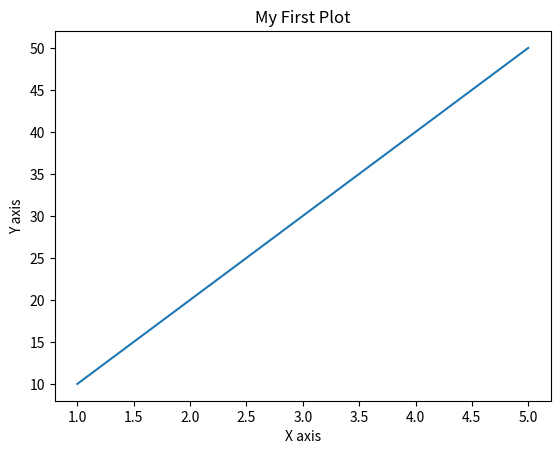
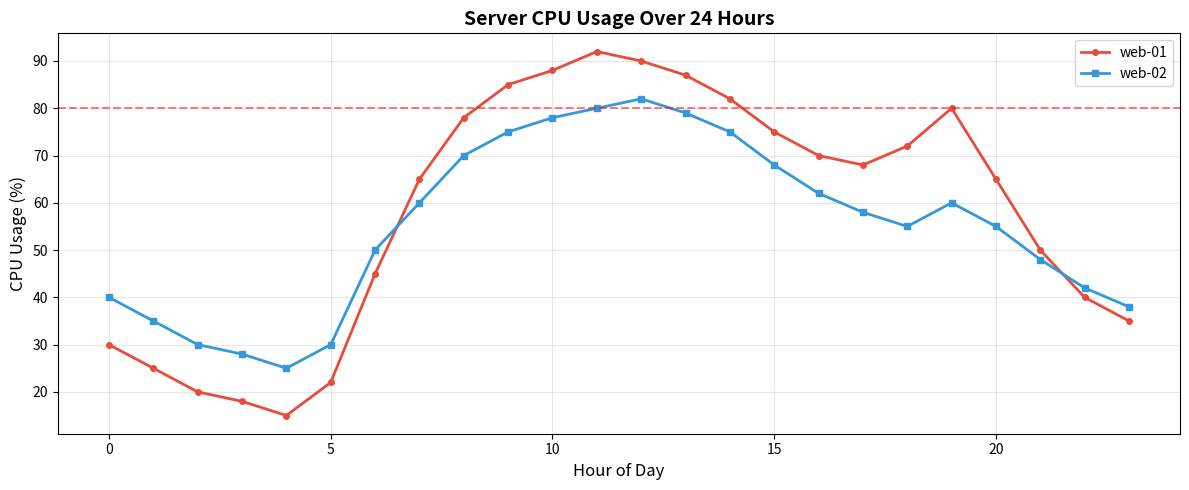
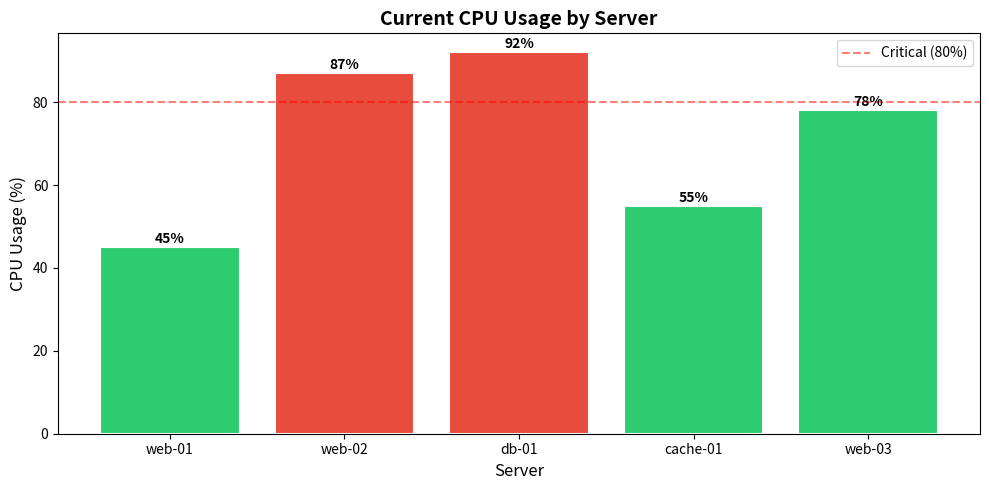
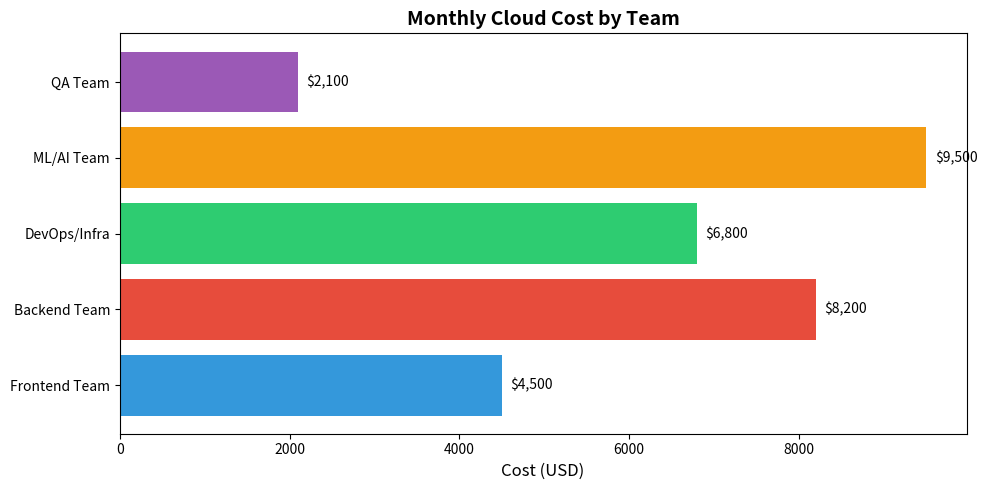
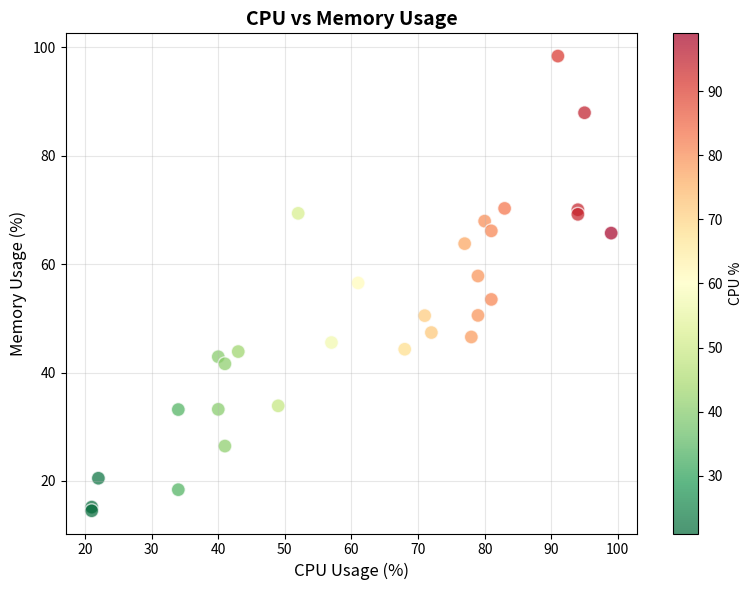
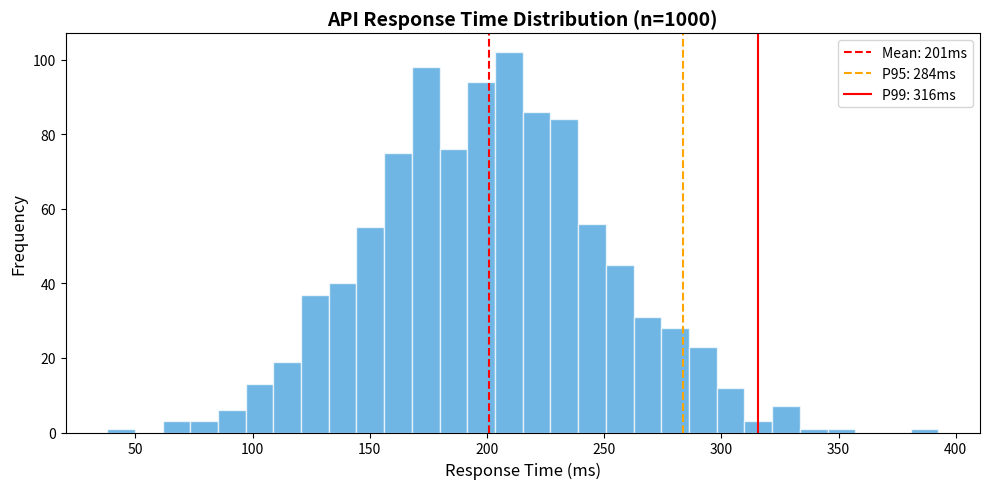
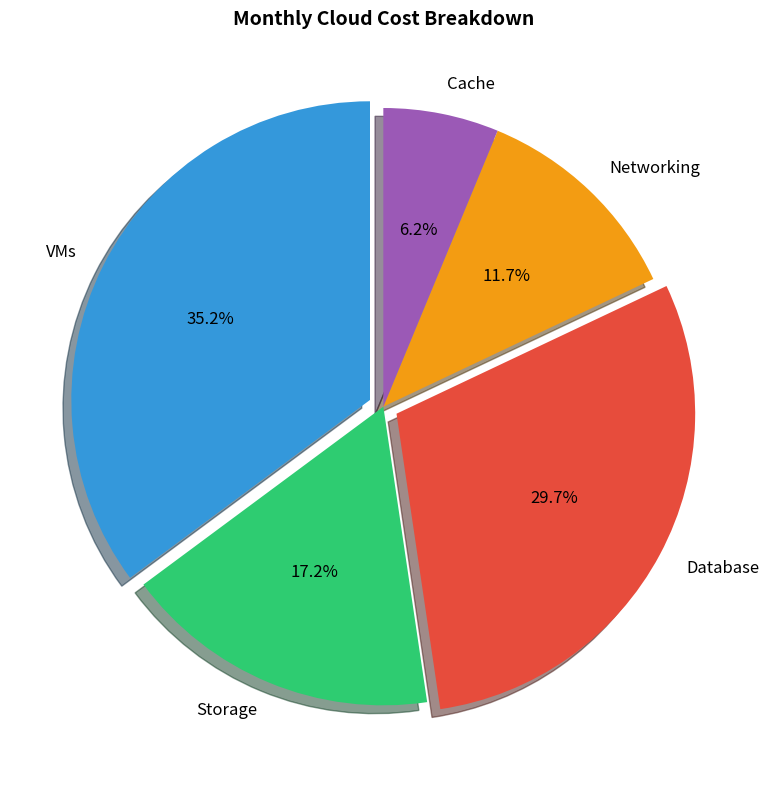
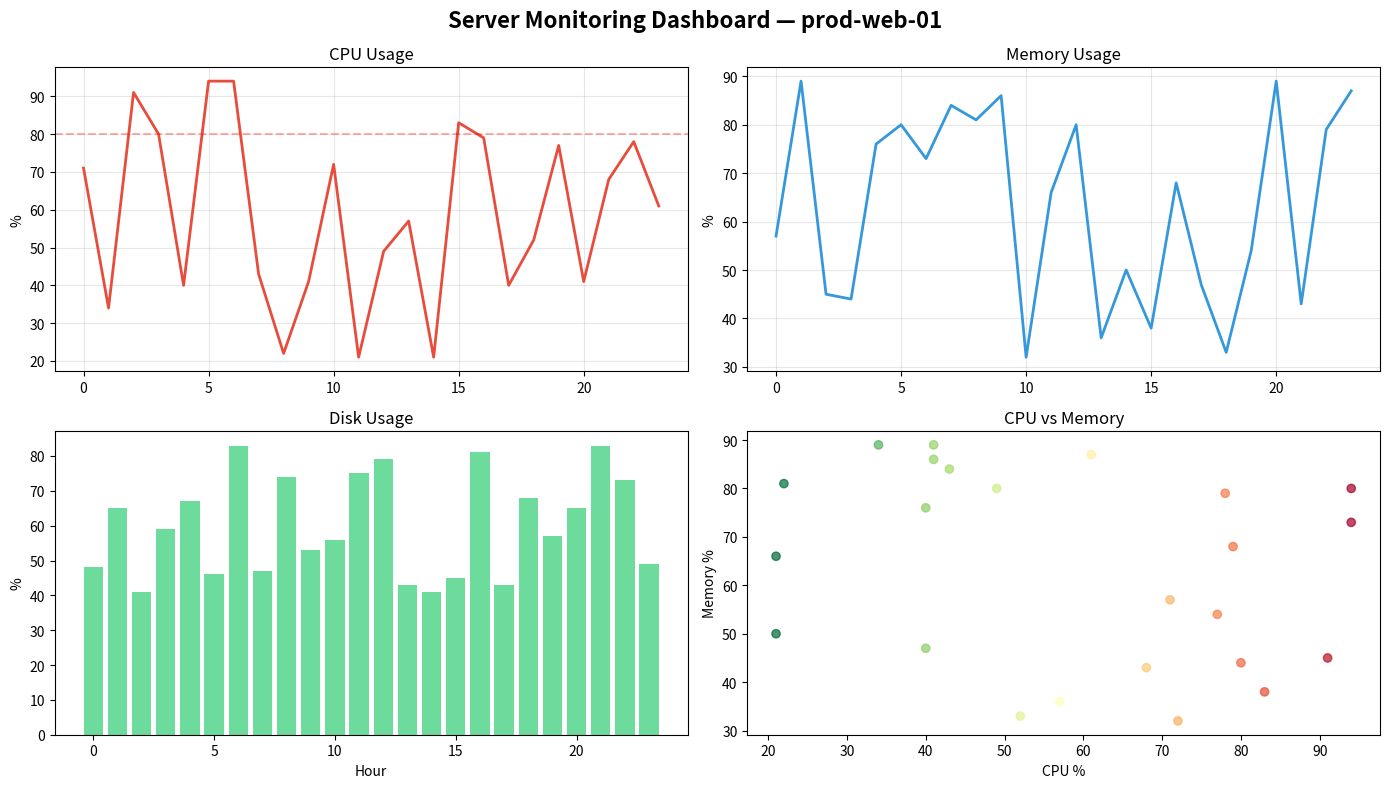
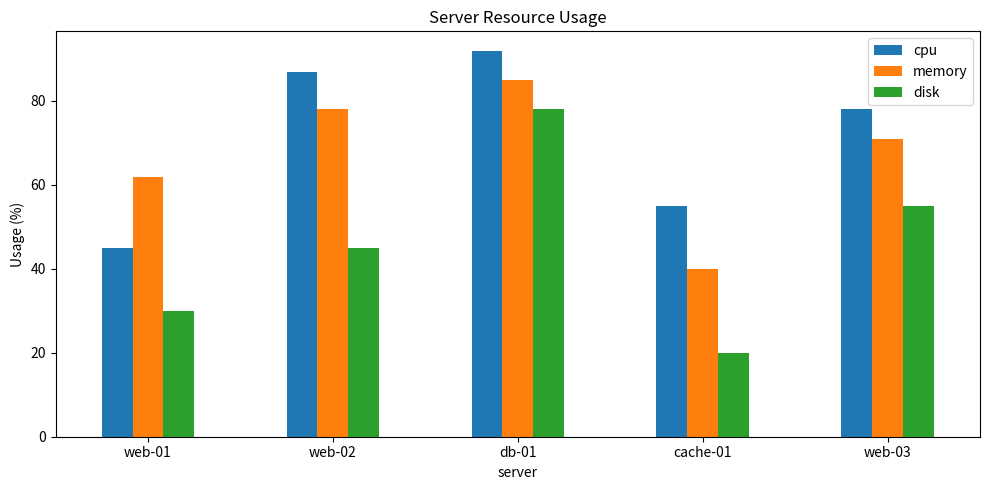
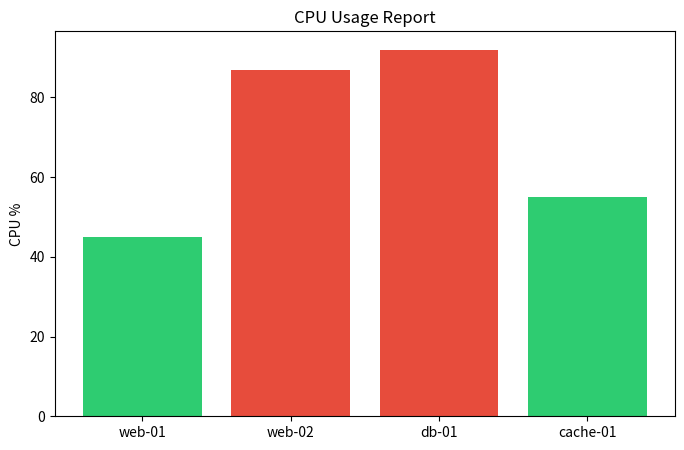

Write the Python code that produced these figures, in order.
# Day 26 — Matplotlib
# Matplotlib is Python's MOST POPULAR plotting library
# It lets you create charts, graphs, and visualisations from your data
#
# Real-world analogy:
# If pandas is Excel's data part, matplotlib is Excel's CHARTS part
# You can create line graphs, bar charts, scatter plots, pie charts, and more
#
# Today we'll cover:
#   1. Basic plotting with plt.plot()
#   2. Line plots (trends over time)
#   3. Bar charts (comparisons)
#   4. Scatter plots (relationships between variables)
#   5. Histograms (distribution of data)
#   6. Pie charts (proportions)
#   7. Subplots (multiple charts in one figure)
#   8. Customisation (titles, labels, legends, colours, styles)
#
# Why visualisation matters for DevOps/MLOps:
# - Monitoring dashboards (CPU/memory trends)
# - ML model performance charts (accuracy over epochs)
# - Cost analysis reports
# - Deployment frequency and failure rate graphs

# Install: pip install matplotlib (already included in Anaconda)
# Import convention:

import matplotlib.pyplot as plt    # 'plt' is the standard alias
import numpy as np

# In Jupyter Notebook, add this to show plots INLINE (inside the notebook):
# %matplotlib inline    (usually automatic in modern Jupyter)

# The basic workflow for EVERY plot:
# 1. Create data
# 2. Call a plot function (plt.plot, plt.bar, plt.scatter, etc.)
# 3. Add labels and title
# 4. Call plt.show() to display

# Let's start with the simplest possible plot
x = [1, 2, 3, 4, 5]
y = [10, 20, 30, 40, 50]

plt.plot(x, y)             # create a line plot
plt.title('My First Plot') # add a title
plt.xlabel('X axis')       # label for x-axis
plt.ylabel('Y axis')       # label for y-axis
plt.show()                 # display the plot

# Line plots are perfect for showing how something CHANGES over time
# Examples: CPU usage over a day, model accuracy over epochs

import matplotlib.pyplot as plt
import numpy as np

# Simulating CPU usage over 24 hours
hours = np.arange(0, 24)
cpu_web01 = [30, 25, 20, 18, 15, 22, 45, 65, 78, 85, 88, 92,
             90, 87, 82, 75, 70, 68, 72, 80, 65, 50, 40, 35]
cpu_web02 = [40, 35, 30, 28, 25, 30, 50, 60, 70, 75, 78, 80,
             82, 79, 75, 68, 62, 58, 55, 60, 55, 48, 42, 38]

plt.figure(figsize=(12, 5))     # set the size of the figure (width, height)

plt.plot(hours, cpu_web01, label='web-01', color='#e74c3c', linewidth=2, marker='o', markersize=4)
plt.plot(hours, cpu_web02, label='web-02', color='#3498db', linewidth=2, marker='s', markersize=4)

plt.title('Server CPU Usage Over 24 Hours', fontsize=14, fontweight='bold')
plt.xlabel('Hour of Day', fontsize=12)
plt.ylabel('CPU Usage (%)', fontsize=12)
plt.legend()               # shows the label for each line
plt.grid(True, alpha=0.3)  # add a light grid
plt.axhline(y=80, color='red', linestyle='--', alpha=0.5, label='Critical threshold')

plt.tight_layout()         # prevent labels from being cut off
plt.show()

# Customisation options used:
# figsize     -> size of the plot
# color       -> line colour (hex or named)
# linewidth   -> thickness of the line
# marker      -> shape at data points ('o'=circle, 's'=square, '^'=triangle)
# markersize  -> size of markers
# alpha       -> transparency (0=invisible, 1=fully visible)
# linestyle   -> '--' dashed, '-' solid, ':' dotted
# axhline     -> horizontal reference line

# Bar charts are great for COMPARING categories
# Examples: CPU per server, cost per team, errors per service

import matplotlib.pyplot as plt

servers = ['web-01', 'web-02', 'db-01', 'cache-01', 'web-03']
cpu = [45, 87, 92, 55, 78]

# Color based on value — green if OK, red if critical
colors = ['#2ecc71' if c < 80 else '#e74c3c' for c in cpu]

plt.figure(figsize=(10, 5))
plt.bar(servers, cpu, color=colors, edgecolor='white', linewidth=1.5)

plt.title('Current CPU Usage by Server', fontsize=14, fontweight='bold')
plt.xlabel('Server', fontsize=12)
plt.ylabel('CPU Usage (%)', fontsize=12)
plt.axhline(y=80, color='red', linestyle='--', alpha=0.5, label='Critical (80%)')
plt.legend()

# Add value labels on top of each bar
for i, v in enumerate(cpu):
    plt.text(i, v + 1, str(v) + '%', ha='center', fontweight='bold')

plt.tight_layout()
plt.show()

# Horizontal bar chart — useful when labels are long

import matplotlib.pyplot as plt

teams = ['Frontend Team', 'Backend Team', 'DevOps/Infra', 'ML/AI Team', 'QA Team']
costs = [4500, 8200, 6800, 9500, 2100]

plt.figure(figsize=(10, 5))
plt.barh(teams, costs, color=['#3498db', '#e74c3c', '#2ecc71', '#f39c12', '#9b59b6'])

plt.title('Monthly Cloud Cost by Team', fontsize=14, fontweight='bold')
plt.xlabel('Cost (USD)', fontsize=12)

# Add value labels
for i, v in enumerate(costs):
    plt.text(v + 100, i, f'${v:,}', va='center')

plt.tight_layout()
plt.show()

# Scatter plots show the RELATIONSHIP between two variables
# Each dot is one data point
# Great for: CPU vs Memory, accuracy vs training time, cost vs usage

import matplotlib.pyplot as plt
import numpy as np

np.random.seed(42)
cpu = np.random.randint(20, 100, 30)
memory = cpu * 0.8 + np.random.normal(0, 10, 30)    # roughly correlated

plt.figure(figsize=(8, 6))
plt.scatter(cpu, memory, c=cpu, cmap='RdYlGn_r', s=100, alpha=0.7, edgecolors='white')

plt.title('CPU vs Memory Usage', fontsize=14, fontweight='bold')
plt.xlabel('CPU Usage (%)', fontsize=12)
plt.ylabel('Memory Usage (%)', fontsize=12)
plt.colorbar(label='CPU %')    # shows what the colours mean
plt.grid(True, alpha=0.3)
plt.tight_layout()
plt.show()

# c=cpu       -> colour each dot based on CPU value
# cmap        -> colour map ('RdYlGn_r' = red-yellow-green reversed)
# s=100       -> size of dots
# colorbar    -> legend showing colour scale

# Histograms show the DISTRIBUTION of a single variable
# They answer: "How many values fall in each range?"
# Great for: response time distributions, score distributions

import matplotlib.pyplot as plt
import numpy as np

# Simulate API response times (normal distribution, mean=200ms, std=50ms)
np.random.seed(42)
response_times = np.random.normal(200, 50, 1000)

plt.figure(figsize=(10, 5))
plt.hist(response_times, bins=30, color='#3498db', edgecolor='white', alpha=0.7)

plt.title('API Response Time Distribution (n=1000)', fontsize=14, fontweight='bold')
plt.xlabel('Response Time (ms)', fontsize=12)
plt.ylabel('Frequency', fontsize=12)

# Add vertical lines for mean and percentiles
plt.axvline(np.mean(response_times), color='red', linestyle='--', label=f'Mean: {np.mean(response_times):.0f}ms')
plt.axvline(np.percentile(response_times, 95), color='orange', linestyle='--', label=f'P95: {np.percentile(response_times, 95):.0f}ms')
plt.axvline(np.percentile(response_times, 99), color='red', linestyle='-', label=f'P99: {np.percentile(response_times, 99):.0f}ms')

plt.legend()
plt.tight_layout()
plt.show()

# bins -> number of bars (ranges) to divide the data into

# Pie charts show PROPORTIONS — how a whole is divided into parts
# Best for: market share, cost breakdown, error type distribution

import matplotlib.pyplot as plt

labels = ['VMs', 'Storage', 'Database', 'Networking', 'Cache']
costs = [4500, 2200, 3800, 1500, 800]
colors = ['#3498db', '#2ecc71', '#e74c3c', '#f39c12', '#9b59b6']
explode = (0.05, 0, 0.05, 0, 0)    # slightly separate VM and DB slices

plt.figure(figsize=(8, 8))
plt.pie(costs, labels=labels, colors=colors, explode=explode,
        autopct='%1.1f%%', startangle=90, shadow=True,
        textprops={'fontsize': 12})

plt.title('Monthly Cloud Cost Breakdown', fontsize=14, fontweight='bold')
plt.tight_layout()
plt.show()

# autopct -> format of percentage labels ('%.1f%%' = 1 decimal)
# explode -> tuple of distances to 'pull out' each slice
# startangle -> rotation of the pie

# Subplots let you put MULTIPLE charts in one figure
# Like a dashboard with multiple panels

import matplotlib.pyplot as plt
import numpy as np

np.random.seed(42)
hours = np.arange(24)
cpu = np.random.randint(20, 95, 24)
memory = np.random.randint(30, 90, 24)
disk = np.random.randint(40, 85, 24)

# Create a figure with 2 rows × 2 columns = 4 subplots
fig, axes = plt.subplots(2, 2, figsize=(14, 8))

# Top-left: CPU line plot
axes[0, 0].plot(hours, cpu, color='#e74c3c', linewidth=2)
axes[0, 0].set_title('CPU Usage')
axes[0, 0].set_ylabel('%')
axes[0, 0].axhline(y=80, color='red', linestyle='--', alpha=0.3)
axes[0, 0].grid(True, alpha=0.3)

# Top-right: Memory line plot
axes[0, 1].plot(hours, memory, color='#3498db', linewidth=2)
axes[0, 1].set_title('Memory Usage')
axes[0, 1].set_ylabel('%')
axes[0, 1].grid(True, alpha=0.3)

# Bottom-left: Disk bar chart
axes[1, 0].bar(hours, disk, color='#2ecc71', alpha=0.7)
axes[1, 0].set_title('Disk Usage')
axes[1, 0].set_xlabel('Hour')
axes[1, 0].set_ylabel('%')

# Bottom-right: CPU vs Memory scatter
axes[1, 1].scatter(cpu, memory, c=cpu, cmap='RdYlGn_r', alpha=0.7)
axes[1, 1].set_title('CPU vs Memory')
axes[1, 1].set_xlabel('CPU %')
axes[1, 1].set_ylabel('Memory %')

fig.suptitle('Server Monitoring Dashboard — prod-web-01', fontsize=16, fontweight='bold')
plt.tight_layout()
plt.show()

# pandas has built-in plotting that uses matplotlib under the hood
# It's the FASTEST way to create quick visualisations from DataFrames

import pandas as pd
import matplotlib.pyplot as plt

data = {
    'server': ['web-01', 'web-02', 'db-01', 'cache-01', 'web-03'],
    'cpu':    [45, 87, 92, 55, 78],
    'memory': [62, 78, 85, 40, 71],
    'disk':   [30, 45, 78, 20, 55]
}
df = pd.DataFrame(data)

# Quick bar chart from DataFrame
df.plot(x='server', y=['cpu', 'memory', 'disk'], kind='bar', figsize=(10, 5),
        title='Server Resource Usage', rot=0)
plt.ylabel('Usage (%)')
plt.tight_layout()
plt.show()

# kind options: 'line', 'bar', 'barh', 'scatter', 'hist', 'pie', 'box'

# Save plots as image files (PNG, PDF, SVG)
# Use plt.savefig() BEFORE plt.show()

import matplotlib.pyplot as plt

servers = ['web-01', 'web-02', 'db-01', 'cache-01']
cpu = [45, 87, 92, 55]

plt.figure(figsize=(8, 5))
plt.bar(servers, cpu, color=['#2ecc71', '#e74c3c', '#e74c3c', '#2ecc71'])
plt.title('CPU Usage Report')
plt.ylabel('CPU %')

# Save BEFORE show()
plt.savefig('cpu_report.png', dpi=150, bbox_inches='tight')
# plt.savefig('cpu_report.pdf')    # save as PDF
# plt.savefig('cpu_report.svg')    # save as SVG (vector)

plt.show()
print('Plot saved as cpu_report.png!')

# dpi=150 -> dots per inch (higher = better quality)
# bbox_inches='tight' -> removes extra whitespace

# Practice Questions:

# 1. Create a line plot showing model accuracy over 20 epochs
#    for two models (train and validation)
#    epochs = range(1, 21)
#    train_acc = (start low, gradually increase)
#    val_acc = (similar but slightly lower)

# 2. Create a bar chart comparing deployment frequency
#    across 4 teams for the last month

# 3. Create a histogram of 500 random API response times
#    (normal distribution, mean=150ms, std=30ms)
#    Add vertical lines for mean, P95, P99

# 4. Create a 2×2 subplot dashboard with:
#    - Line plot of CPU over time
#    - Bar chart of memory per server
#    - Pie chart of cost breakdown
#    - Scatter plot of requests vs response time

# 5. Using pandas, read 'servers.csv' and create:
#    a) Bar chart of CPU per server
#    b) Scatter plot of CPU vs Memory

# Visualisation is how you COMMUNICATE data insights

# Exercise 1: Server Monitoring Dashboard
# Create a 2×2 subplot figure showing:
# Top-left: Line plot — CPU usage of 3 servers over 24 hours
# Top-right: Line plot — Memory usage of same 3 servers
# Bottom-left: Bar chart — Average CPU per server (with critical threshold line)
# Bottom-right: Histogram — Distribution of all CPU readings
# Add proper titles, labels, legends, and colours
# Save as 'monitoring_dashboard.png'

# Exercise 2: ML Training Progress
# Simulate training data:
# epochs = range(1, 51)  # 50 epochs
# train_loss starts high (~2.5), decreases (add noise)
# val_loss follows similar pattern but slightly higher
# train_acc starts low (~0.3), increases to ~0.95
# val_acc starts low, increases to ~0.90
# Create a 1×2 subplot:
# Left: Loss curves (train + val)
# Right: Accuracy curves (train + val)
# Add legend, grid, and proper labels

# Exercise 3: Deployment Analytics Report
# Create data for 6 months of deployments:
# months = ['Jan', 'Feb', 'Mar', 'Apr', 'May', 'Jun']
# deployments = [45, 52, 48, 65, 72, 80]
# failures = [3, 5, 2, 4, 3, 2]
# Create:
# a) Grouped bar chart: deployments vs failures per month
# b) Line chart: success rate (%) over months
# c) Pie chart: deployment distribution by team

# Exercise 4: Cost Trend Analysis
# Using pandas DataFrame with monthly costs for 4 resource types:
# Plot stacked bar chart showing cost composition per month
# Add a line showing total cost trend on top
